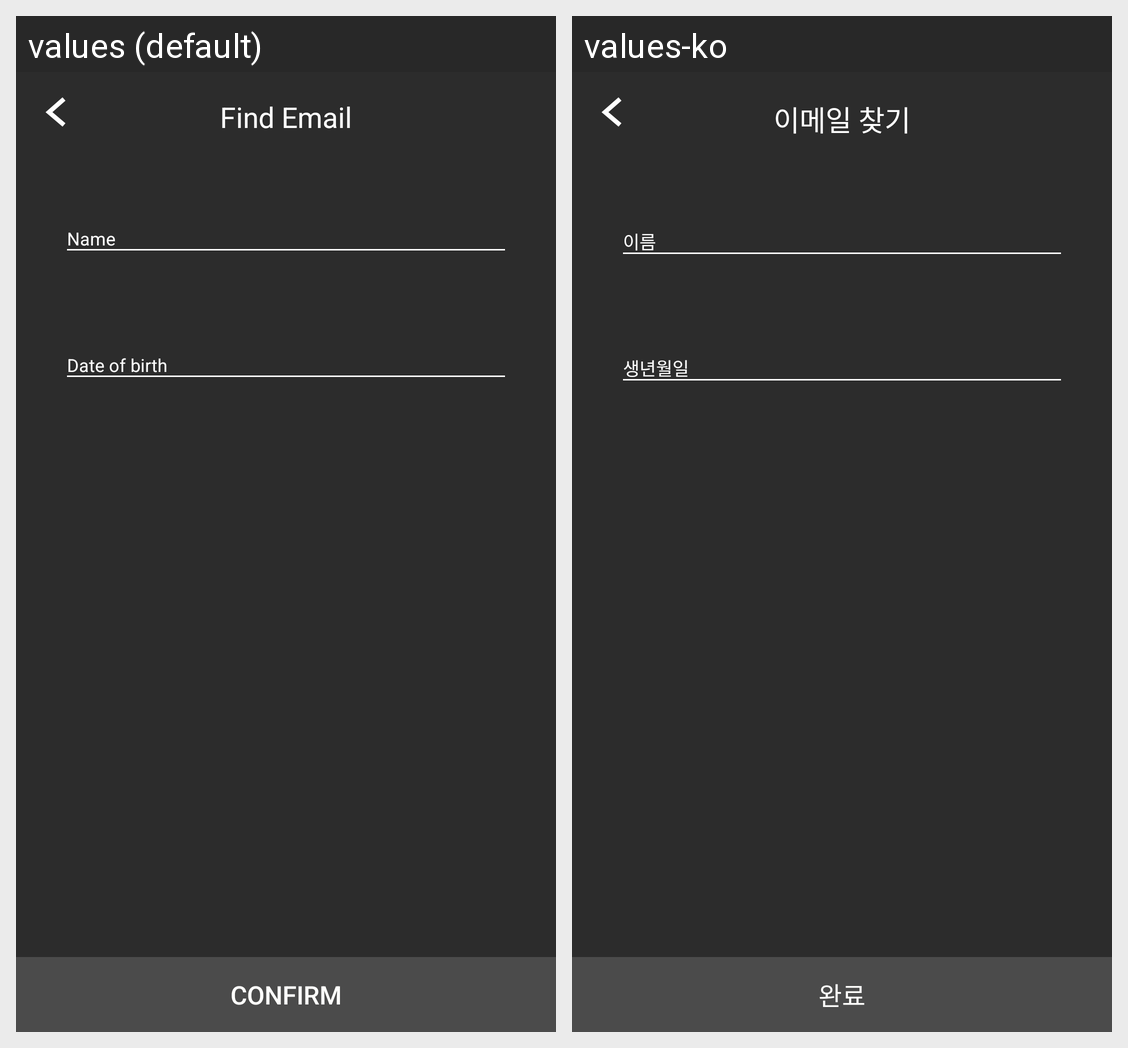

This grid shows one Android layout under two languages. Give, for every string resource on the screen, its name, the default text and each shown locale's text.
Android screen res/layout/activity_find_email.xml rendered under 2 locales, left to right: values (default), values-ko. Device: Nexus 5 (rendered at 1080×1920; each locale shown at half size, 540×960, under a caption strip naming it); theme AppTheme.SignUpTheme.
Strings drawn on this screen, with the default value and each locale's value (text and hints the layout hard-codes, and strings that could not be matched under every locale, appear in the picture but are not listed):

find_email
  values: Find Email
  values-ko: 이메일 찾기

name
  values: Name
  values-ko: 이름

birth
  values: Date of birth
  values-ko: 생년월일

signup_confirm
  values: Confirm
  values-ko: 완료
